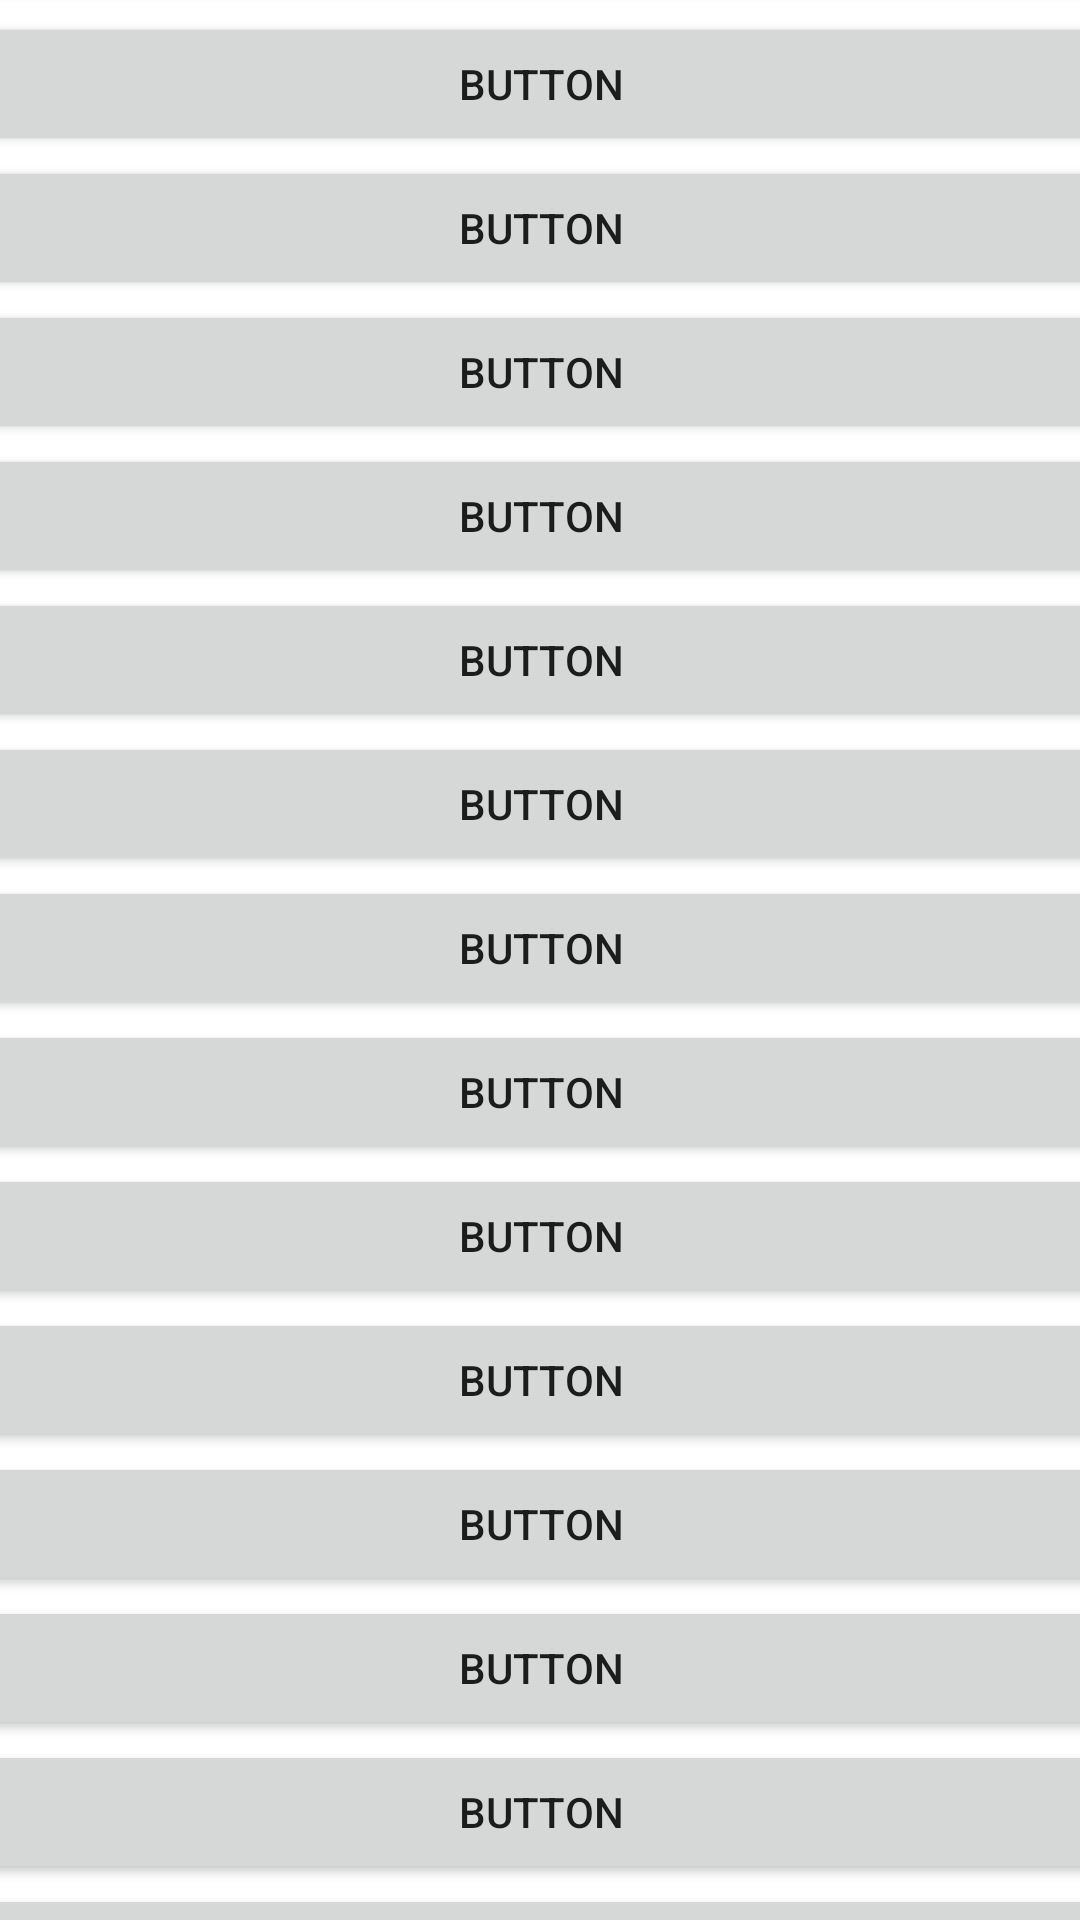

Produce the Android XML layout that renders to this screen, including the resource entries it uses.
<!-- AndroidManifest.xml: application theme Theme.AndoridFirst -->
<!-- res/layout/activity_sub104.xml -->
<?xml version="1.0" encoding="utf-8"?>
<androidx.constraintlayout.widget.ConstraintLayout xmlns:android="http://schemas.android.com/apk/res/android"
    xmlns:app="http://schemas.android.com/apk/res-auto"
    xmlns:tools="http://schemas.android.com/tools"
    android:layout_width="match_parent"
    android:layout_height="match_parent">

    <ScrollView
        android:layout_width="409dp"
        android:layout_height="729dp"
        android:layout_marginStart="1dp"
        android:layout_marginTop="1dp"
        android:layout_marginEnd="1dp"
        android:layout_marginBottom="1dp"
        app:layout_constraintBottom_toBottomOf="parent"
        app:layout_constraintEnd_toEndOf="parent"
        app:layout_constraintStart_toStartOf="parent"
        app:layout_constraintTop_toTopOf="parent">

        <LinearLayout
            android:layout_width="match_parent"
            android:layout_height="wrap_content"
            android:orientation="vertical">

            <Button
                android:id="@+id/button44"
                android:layout_width="match_parent"
                android:layout_height="wrap_content"
                android:text="Button" />

            <Button
                android:id="@+id/button45"
                android:layout_width="match_parent"
                android:layout_height="wrap_content"
                android:text="Button" />

            <Button
                android:id="@+id/button46"
                android:layout_width="match_parent"
                android:layout_height="wrap_content"
                android:text="Button" />

            <Button
                android:id="@+id/button47"
                android:layout_width="match_parent"
                android:layout_height="wrap_content"
                android:text="Button" />

            <Button
                android:id="@+id/button48"
                android:layout_width="match_parent"
                android:layout_height="wrap_content"
                android:text="Button" />

            <Button
                android:id="@+id/button49"
                android:layout_width="match_parent"
                android:layout_height="wrap_content"
                android:text="Button" />

            <Button
                android:id="@+id/button50"
                android:layout_width="match_parent"
                android:layout_height="wrap_content"
                android:text="Button" />

            <Button
                android:id="@+id/button51"
                android:layout_width="match_parent"
                android:layout_height="wrap_content"
                android:text="Button" />

            <Button
                android:id="@+id/button52"
                android:layout_width="match_parent"
                android:layout_height="wrap_content"
                android:text="Button" />

            <Button
                android:id="@+id/button53"
                android:layout_width="match_parent"
                android:layout_height="wrap_content"
                android:text="Button" />

            <Button
                android:id="@+id/button54"
                android:layout_width="match_parent"
                android:layout_height="wrap_content"
                android:text="Button" />

            <Button
                android:id="@+id/button55"
                android:layout_width="match_parent"
                android:layout_height="wrap_content"
                android:text="Button" />

            <Button
                android:id="@+id/button56"
                android:layout_width="match_parent"
                android:layout_height="wrap_content"
                android:text="Button" />

            <Button
                android:id="@+id/button57"
                android:layout_width="match_parent"
                android:layout_height="wrap_content"
                android:text="Button" />

            <Button
                android:id="@+id/button58"
                android:layout_width="match_parent"
                android:layout_height="wrap_content"
                android:text="Button" />

            <Button
                android:id="@+id/button59"
                android:layout_width="match_parent"
                android:layout_height="wrap_content"
                android:text="Button" />

            <Button
                android:id="@+id/button60"
                android:layout_width="match_parent"
                android:layout_height="wrap_content"
                android:text="Button" />
        </LinearLayout>
    </ScrollView>
</androidx.constraintlayout.widget.ConstraintLayout>
<!-- resources referenced by this layout -->
<resources>
  <style name="Theme.AndoridFirst" parent="Theme.MaterialComponents.DayNight.DarkActionBar">
          
          <item name="colorPrimary">@color/purple_500</item>
          <item name="colorPrimaryVariant">@color/purple_700</item>
          <item name="colorOnPrimary">@color/white</item>
          
          <item name="colorSecondary">@color/teal_200</item>
          <item name="colorSecondaryVariant">@color/teal_700</item>
          <item name="colorOnSecondary">@color/black</item>
          
          <item name="android:statusBarColor">?attr/colorPrimaryVariant</item>
          
      </style>
  <color name="purple_500">#FF6200EE</color>
  <color name="purple_700">#FF3700B3</color>
  <color name="white">#FFFFFFFF</color>
  <color name="teal_200">#FF03DAC5</color>
  <color name="teal_700">#FF018786</color>
  <color name="black">#FF000000</color>
</resources>
